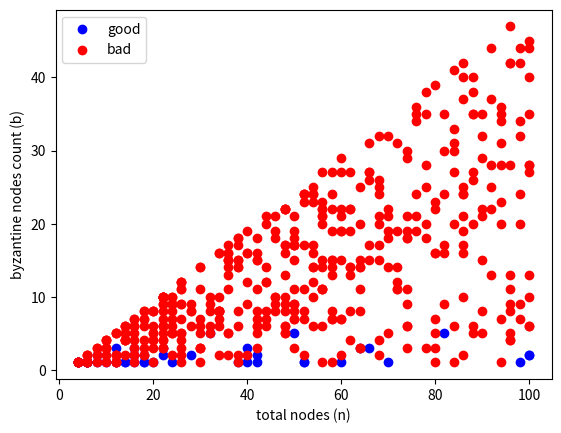

The script that saved this image:
import random
import matplotlib.pyplot as plt

graph_data = []

def main():
    for i in range(500):
        nodes = random.randrange(4,101,2)
        print(nodes)
        b_limit=(nodes/2)-1
        b = random.randint(1,b_limit)
        delove_solve(nodes,int(b))  

    g_x = [item[0] 
            for item in graph_data if item[2]=="G"]
    b_x = [item[0]  
            for item in graph_data if item[2]=="B"]

    g_y = [item[1] 
            for item in graph_data if item[2]=="G"]
    b_y = [item[1] 
            for item in graph_data if item[2]=="B"]

    plt.scatter(g_x, g_y, color='blue', label='good')
    plt.scatter(b_x, b_y, color='red', label='bad')
    plt.xlabel('total nodes (n)')
    plt.ylabel('byzantine nodes count (b)')
    plt.legend()
    plt.show()

def delove_solve(n,b):
    ns = [i for i in range(n)]
    byzantine_nodes = random.sample(range(0, n), b)
    i ,j = 1,0 
    ns[0]=n
    while(i<n):    
        if(j not in byzantine_nodes):
            j = random.randint(2,n-1)
            if ns[j]==n:
                j = i
                i += 1
                while(i<n and ns[i]==n):
                    i += 1
        else:
            j = i
            i += 1
            while(i<n and ns[i]==n):
                i += 1
        ns[j]=n
    if j <n-b:
        graph_data.append([n,b,"G"])
    else:
        graph_data.append([n,b,"B"])

if __name__ == "__main__":
    main()